Dataset: data (GitHub, palakjain-4/thermal_fault). Classes: abnormal hotspot, electrical fault, insulation fault, normal, overheating.

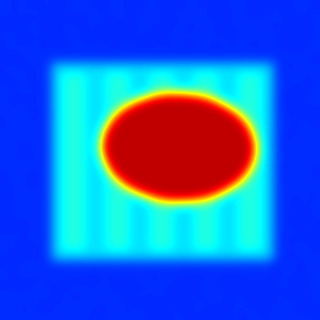
Label: overheating

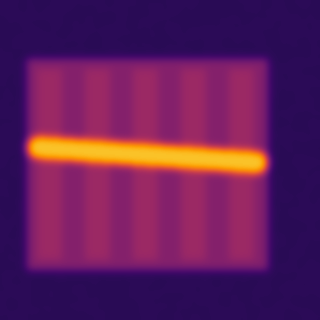
Label: insulation fault

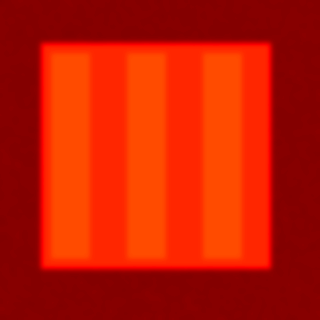
Label: normal

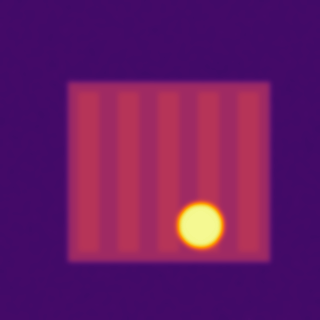
Label: abnormal hotspot

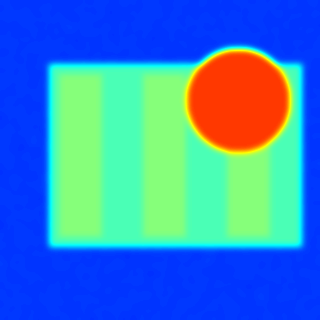
Label: electrical fault

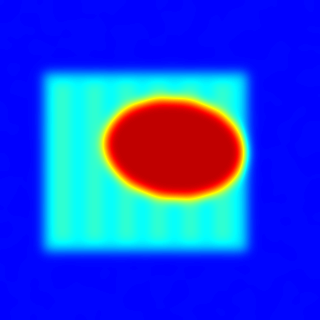
Label: overheating
